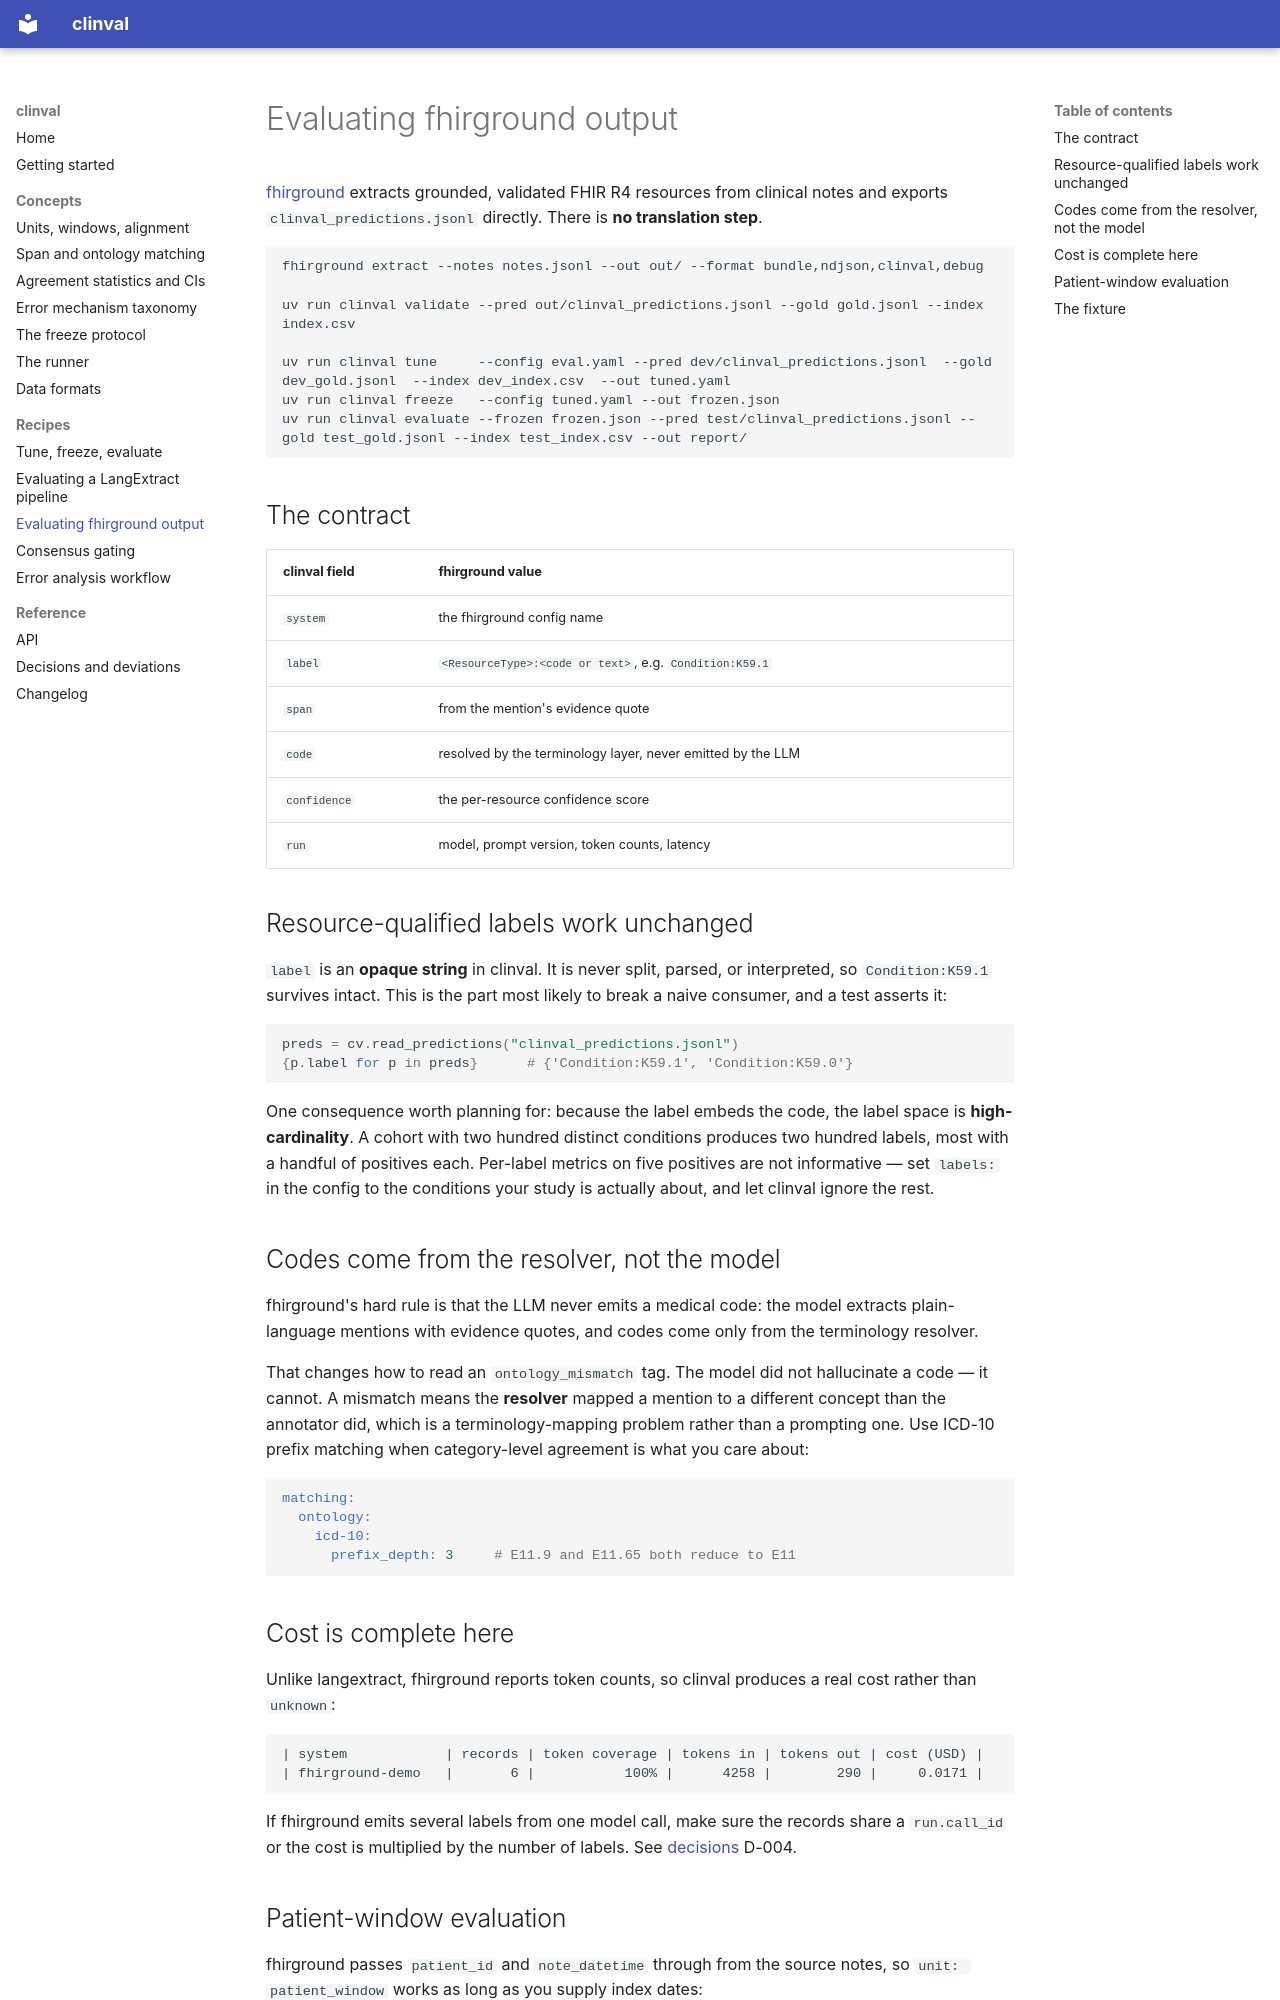

repository: DanPalBCM/clinval · page: recipes/fhirground/index.html · generator: mkdocs

# Evaluating fhirground output

[fhirground](https://github.com/DanPalBCM/fhirground) extracts grounded,
validated FHIR R4 resources from clinical notes and exports
`clinval_predictions.jsonl` directly. There is **no translation step**.

```bash
fhirground extract --notes notes.jsonl --out out/ --format bundle,ndjson,clinval,debug

uv run clinval validate --pred out/clinval_predictions.jsonl --gold gold.jsonl --index index.csv

uv run clinval tune     --config eval.yaml --pred dev/clinval_predictions.jsonl  --gold dev_gold.jsonl  --index dev_index.csv  --out tuned.yaml
uv run clinval freeze   --config tuned.yaml --out frozen.json
uv run clinval evaluate --frozen frozen.json --pred test/clinval_predictions.jsonl --gold test_gold.jsonl --index test_index.csv --out report/
```

## The contract

| clinval field | fhirground value |
| --- | --- |
| `system` | the fhirground config name |
| `label` | `<ResourceType>:<code or text>`, e.g. `Condition:K59.1` |
| `span` | from the mention's evidence quote |
| `code` | resolved by the terminology layer, never emitted by the LLM |
| `confidence` | the per-resource confidence score |
| `run` | model, prompt version, token counts, latency |

## Resource-qualified labels work unchanged

`label` is an **opaque string** in clinval. It is never split, parsed, or
interpreted, so `Condition:K59.1` survives intact. This is the part most likely
to break a naive consumer, and a test asserts it:

```python
preds = cv.read_predictions("clinval_predictions.jsonl")
{p.label for p in preds}      # {'Condition:K59.1', 'Condition:K59.0'}
```

One consequence worth planning for: because the label embeds the code, the
label space is **high-cardinality**. A cohort with two hundred distinct
conditions produces two hundred labels, most with a handful of positives each.
Per-label metrics on five positives are not informative — set `labels:` in the
config to the conditions your study is actually about, and let clinval ignore
the rest.

## Codes come from the resolver, not the model

fhirground's hard rule is that the LLM never emits a medical code: the model
extracts plain-language mentions with evidence quotes, and codes come only from
the terminology resolver.

That changes how to read an `ontology_mismatch` tag. The model did not
hallucinate a code — it cannot. A mismatch means the **resolver** mapped a
mention to a different concept than the annotator did, which is a
terminology-mapping problem rather than a prompting one. Use ICD-10 prefix
matching when category-level agreement is what you care about:

```yaml
matching:
  ontology:
    icd-10:
      prefix_depth: 3     # E11.9 and E11.65 both reduce to E11
```

## Cost is complete here

Unlike langextract, fhirground reports token counts, so clinval produces a real
cost rather than `unknown`:

```
| system            | records | token coverage | tokens in | tokens out | cost (USD) |
| fhirground-demo   |       6 |           100% |      4258 |        290 |     0.0171 |
```

If fhirground emits several labels from one model call, make sure the records
share a `run.call_id` or the cost is multiplied by the number of labels. See
[decisions](../decisions.md) D-004.
